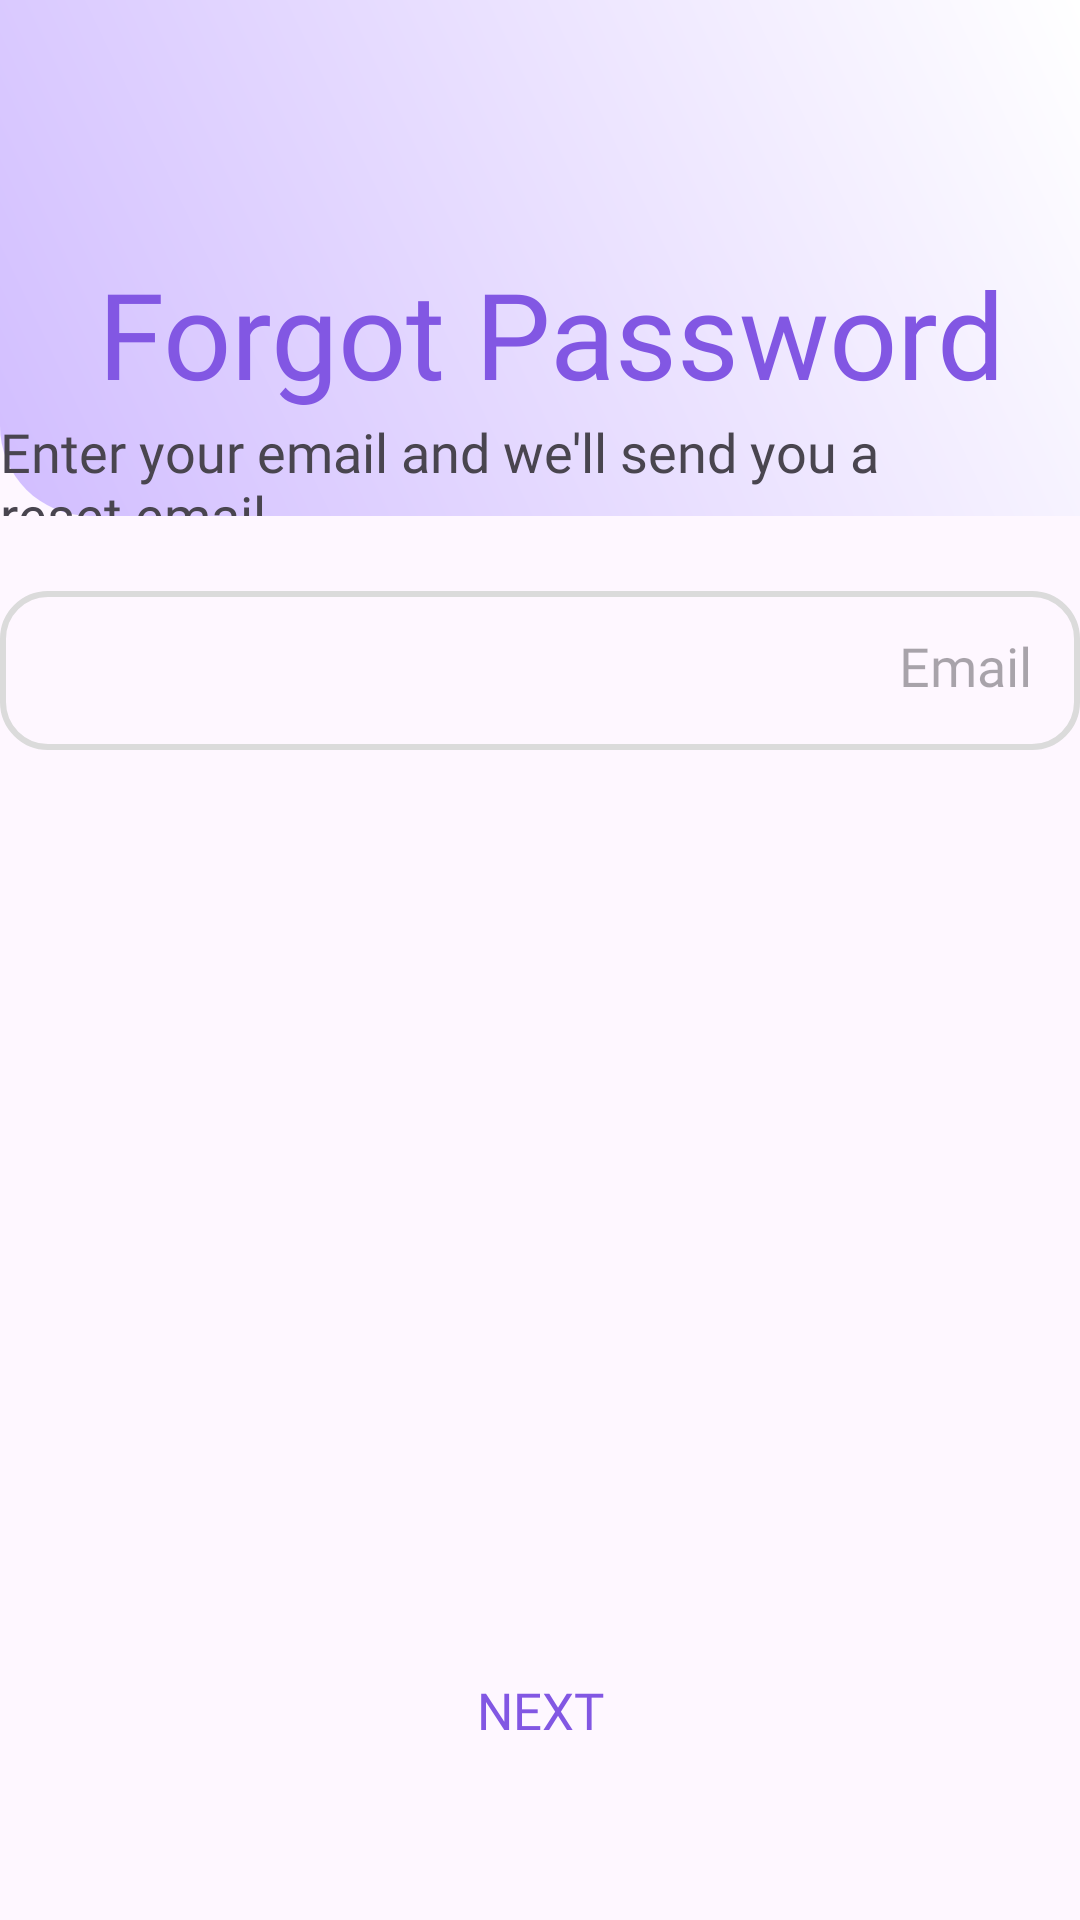

This screen was rendered from an Android layout file. Write that file and the resources it references.
<!-- AndroidManifest.xml: application theme Theme.Freud -->
<!-- res/layout/activity_forget_password.xml -->
<?xml version="1.0" encoding="utf-8"?>
<LinearLayout xmlns:android="http://schemas.android.com/apk/res/android"
    xmlns:tools="http://schemas.android.com/tools"
    android:id="@+id/main"
    android:layout_width="match_parent"
    android:layout_height="match_parent"
    android:orientation="vertical"
    android:gravity="center_horizontal"
    android:weightSum="1"
    tools:context=".ForgetPassword">

    
    <FrameLayout
        android:layout_width="wrap_content"
        android:layout_height="0dp"
        android:layout_weight="0.28"
        android:layoutDirection="rtl"
        android:layout_marginBottom="25dp">

        
        <View
            android:id="@+id/avatarBox"
            android:layout_width="match_parent"
            android:layout_height="match_parent"
            android:background="@drawable/rounded_background" />

        
        <TextView
            android:id="@+id/avatarT"
            android:layout_width="wrap_content"
            android:layout_height="wrap_content"
            android:text="@string/forgetPasswordH"
            android:textColor="#8257E3"
            android:textSize="40dp"
            android:fontFamily="@font/assistantbold"
            android:layout_gravity="right|center_vertical"
            android:layout_marginRight="25dp"
            android:layout_marginTop="25dp"/>

        
        <TextView
            android:id="@+id/selectAvatar"
            android:layout_width="wrap_content"
            android:layout_height="wrap_content"
            android:text="@string/forgetPasswordT"
            android:fontFamily="@font/assistantregular"
            android:textSize="18dp"
            android:layout_gravity="right|center_vertical"
            android:layout_marginRight="25dp"
            android:layout_marginTop="75dp" />
    </FrameLayout>

    
    <LinearLayout
        android:layout_width="match_parent"
        android:layout_height="0dp"
        android:layout_weight="0.3"
        android:orientation="vertical"
        android:gravity="center_horizontal">

        <EditText
            android:id="@+id/inputEmailFP"
            android:layout_width="360dp"
            android:layout_height="53dp"
            android:hint="@string/email"
            android:inputType="textEmailAddress"
            android:padding="16dp"
            android:textSize="18dp"
            android:gravity="right"
            android:fontFamily="@font/assistantregular"
            android:background="@drawable/rounded_input_background"
            android:layout_marginBottom="25dp"/>


    </LinearLayout>

    
    <LinearLayout
        android:layout_width="match_parent"
        android:layout_height="0dp"
        android:layout_weight="0.35"
        android:orientation="vertical"
        android:gravity="center_horizontal|bottom">

        <Button
            android:id="@+id/btnResetP"
            android:layout_width="360dp"
            android:layout_height="53dp"
            android:text="@string/next"
            android:textColor="#8257E3"
            android:background="?android:attr/selectableItemBackground"
            android:foreground="@drawable/backgroundbtn2"
            android:fontFamily="@font/assistantregular"
            android:focusable="true"
            android:textSize="17dp" />

    </LinearLayout>

</LinearLayout>
<!-- resources referenced by this layout -->
<resources>
  <!-- drawable backgroundbtn2: png bitmap (drawable, 13476 bytes) -->
  <!-- drawable rounded_background (drawable) -->
  <shape xmlns:android="http://schemas.android.com/apk/res/android"
      android:shape="rectangle">
  
      
      <gradient
          android:startColor="#D1BDFF"
          android:endColor="#FFFFFF"
          android:angle="45"
      />
  
      
      <corners
          android:topLeftRadius="0dp"
          android:bottomLeftRadius="30dp"
          android:topRightRadius="0dp"
          android:bottomRightRadius="0dp" />
  </shape>
  <!-- drawable rounded_input_background (drawable) -->
  <shape xmlns:android="http://schemas.android.com/apk/res/android"
      android:shape="rectangle">
  
      <solid android:color="#00000000" />
  
      <corners android:radius="15dp" />
  
      <stroke
          android:width="2dp"
          android:color="#DBDBDB" />
  </shape>
  <string name="email">Email</string>
  <string name="forgetPasswordH">Forgot Password</string>
  <string name="forgetPasswordT">Enter your email and we\'ll send you a reset email</string>
  <string name="next">Next</string>
  <style name="Theme.Freud" parent="Base.Theme.Freud" />
  <style name="Base.Theme.Freud" parent="Theme.Material3.DayNight.NoActionBar">
          
          
      </style>
</resources>
